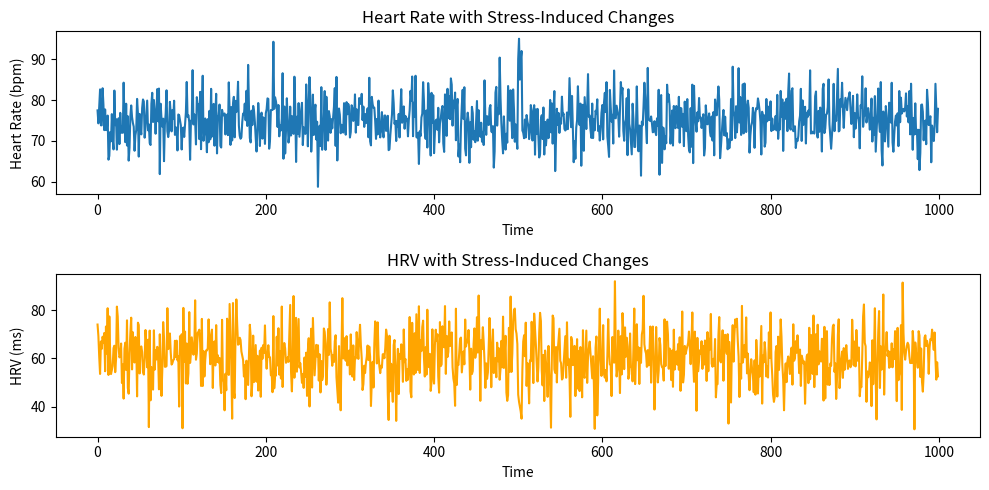

Recreate this plot in Python.
import numpy as np
import pandas as pd
import matplotlib.pyplot as plt

# Simulate heart rate data
np.random.seed(42)
hr_data = np.random.normal(75, 5, 1000)  # Normal heart rate data

# Simulate HRV (high HRV could represent relaxation, low HRV represents stress)
hrv_data = np.random.normal(60, 10, 1000)  # HRV data (measured in ms)

# Simulate stress event (heart rate increase and HRV decrease)
hr_data[500:505] = [90, 95, 85, 90, 92]  # Heart rate increase during stress
hrv_data[500:505] = [45, 42, 40, 38, 35]  # HRV decrease during stress

# Plot HR and HRV
plt.figure(figsize=(10, 5))

# Heart Rate Plot
plt.subplot(2, 1, 1)
plt.plot(hr_data, label='Heart Rate')
plt.title('Heart Rate with Stress-Induced Changes')
plt.xlabel('Time')
plt.ylabel('Heart Rate (bpm)')

# HRV Plot
plt.subplot(2, 1, 2)
plt.plot(hrv_data, label='HRV (Stress Indicator)', color='orange')
plt.title('HRV with Stress-Induced Changes')
plt.xlabel('Time')
plt.ylabel('HRV (ms)')

plt.tight_layout()
plt.show()

# Output stress-related changes
print("Heart Rate and HRV changes during stress (Index 500-505):")
for i in range(500, 505):
    print(f"Index {i}: HR = {hr_data[i]} bpm, HRV = {hrv_data[i]} ms")
